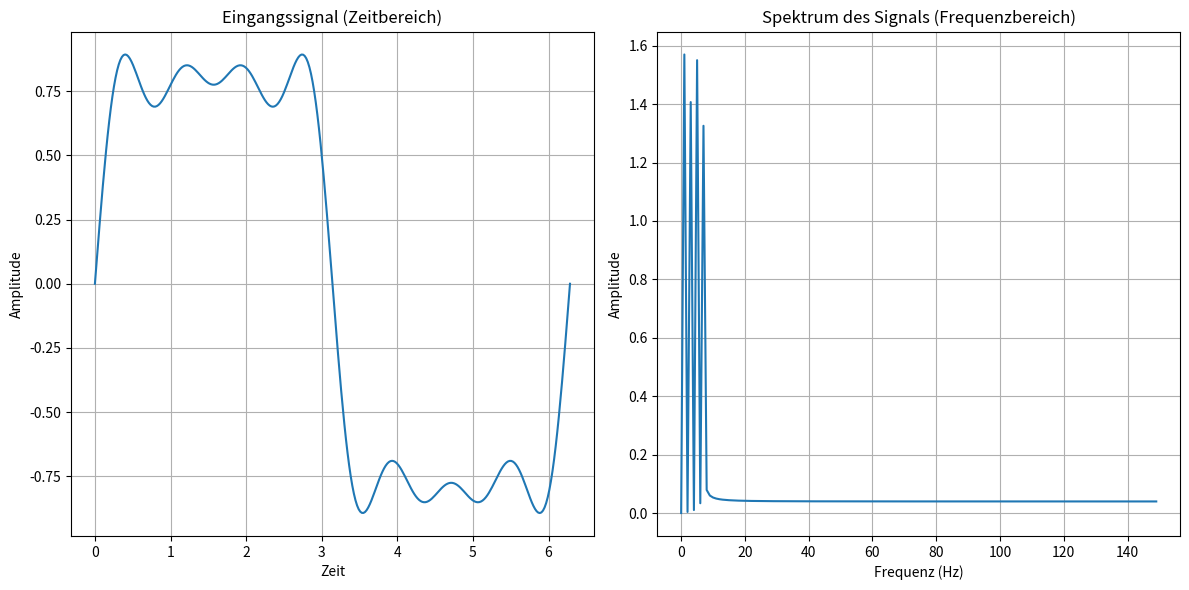

Reproduce this figure in Python.
import numpy as np
import matplotlib.pyplot as plt

def dft(numberOfValues, realIn, imaginaryIn, realOut, imaginaryOut, Direction):
    for k in range(numberOfValues):
        realOut[k] = 0.0
        imaginaryOut[k] = 0.0
        for n in range(numberOfValues):
            angle = Direction * 2 * np.pi * k * n / numberOfValues
            realOut[k] += realIn[n] * np.cos(angle) + imaginaryIn[n] * np.sin(angle)
            imaginaryOut[k] += -realIn[n] * np.sin(angle) + imaginaryIn[n] * np.cos(angle)

def cartToPolar(realIn: list, imgIn: list, ampOut: list, angOut: list): 
    ampOut.clear()
    angOut.clear()
    for i in range(len(realIn)):
        ampOut.append(np.sqrt(realIn[i]**2 + imgIn[i]**2))
        angOut.append(np.arctan2(imgIn[i], realIn[i]))

def polarToCart(ampIn: list, angIn: list, realOut: list, imgOut: list): 
    realOut.clear()
    imgOut.clear()
    for i in range(len(ampIn)):
        realOut.append(ampIn[i] * np.cos(angIn[i]))
        imgOut.append(ampIn[i] * np.sin(angIn[i]))

def create_signal(N):
    x = np.linspace(0, 2 * np.pi, N)
    
    y1 = np.sin(x)  
    y2 = 0.3 * np.sin(3*x)  
    y3 = 0.2 * np.sin(5*x)
    y4 = 0.125 * np.sin(7*x)
    
    signal = y1+y2+y3+y4
    return x, signal

def plot_signal_and_spectrum(x, signal, realOut, imaginaryOut, N):
    plt.figure(figsize=(12, 6))
    plt.subplot(1, 2, 1)
    plt.plot(x, signal, label="Überlagertes Signal")
    plt.title("Eingangssignal (Zeitbereich)")
    plt.xlabel("Zeit")
    plt.ylabel("Amplitude")
    plt.grid(True)
    
    plt.subplot(1, 2, 2)
    plt.plot(range(N // 2), np.abs(realOut[:N // 2]), label="Magnitude")
    plt.title("Spektrum des Signals (Frequenzbereich)")
    plt.xlabel("Frequenz (Hz)")
    plt.ylabel("Amplitude")
    plt.grid(True)
    
    plt.tight_layout()
    plt.show()

if __name__ == "__main__":
    N = 300
    x, signal = create_signal(N)
    
    realIn = signal
    imaginaryIn = [0.0] * N
    realOut = [0.0] * N
    imaginaryOut = [0.0] * N
    
    dft(N, realIn, imaginaryIn, realOut, imaginaryOut, Direction=1)

    plot_signal_and_spectrum(x, signal, realOut, imaginaryOut, N)

    #dft(N, realOut, imaginaryOut, realIn, imaginaryIn, Direction=-1)
    #plot_signal_and_spectrum(x, signal, realIn, imaginaryIn, N)

